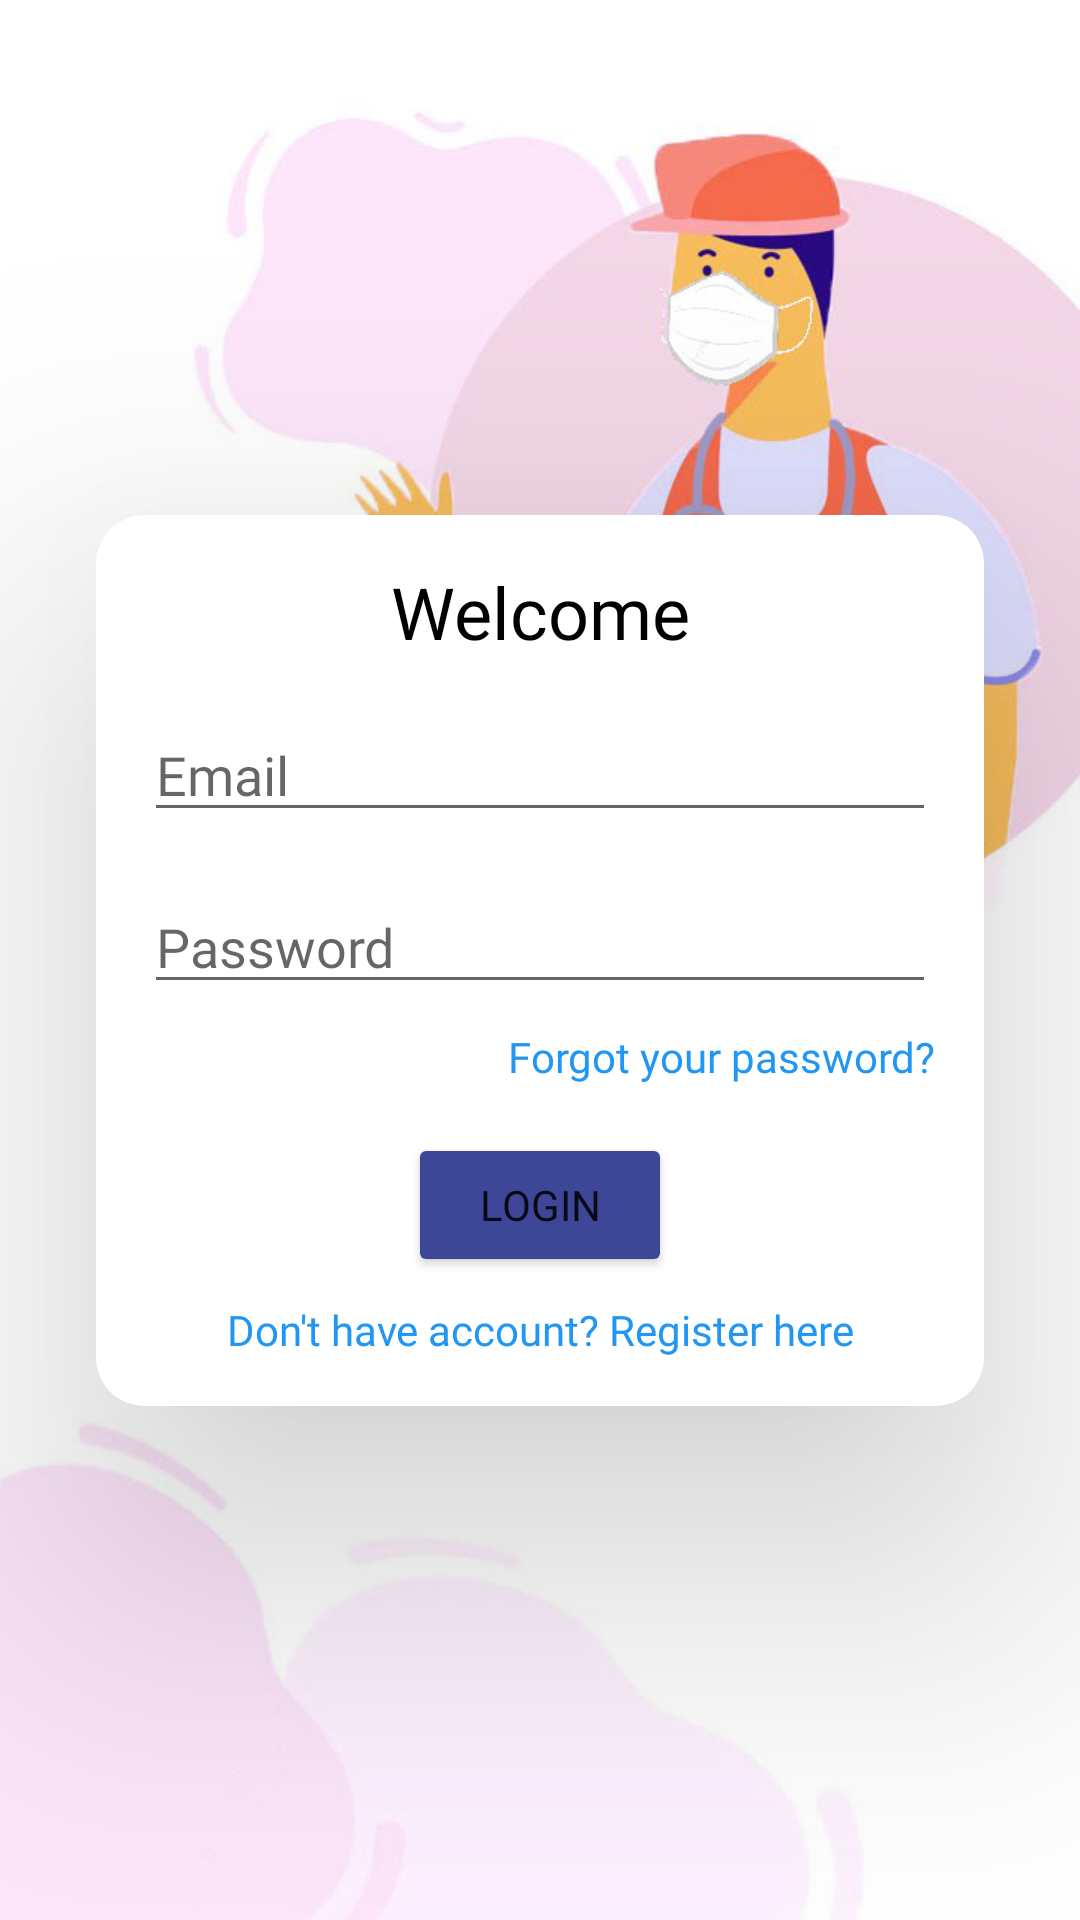

Layout XML and referenced resources for this Android screen:
<!-- AndroidManifest.xml: application theme Theme.OpenSpace -->
<!-- res/layout/activity_login.xml -->
<?xml version="1.0" encoding="utf-8"?>
<androidx.constraintlayout.widget.ConstraintLayout
    xmlns:android="http://schemas.android.com/apk/res/android"
    xmlns:app="http://schemas.android.com/apk/res-auto"
    xmlns:tools="http://schemas.android.com/tools"
    android:layout_width="match_parent"
    android:layout_height="match_parent"
    android:background="@drawable/image2"
    tools:context=".LoginActivity">

    <androidx.cardview.widget.CardView
        android:layout_width="0dp"
        android:layout_height="wrap_content"
        android:layout_marginStart="32dp"
        android:layout_marginEnd="32dp"
        app:cardCornerRadius="16dp"
        app:cardElevation="64dp"
        app:layout_constraintStart_toStartOf="parent"
        app:layout_constraintEnd_toEndOf="parent"
        app:layout_constraintTop_toTopOf="parent"
        app:layout_constraintBottom_toBottomOf="parent">

        <androidx.constraintlayout.widget.ConstraintLayout
            android:layout_width="match_parent"
            android:layout_height="match_parent"
            android:padding="16dp">

            <TextView
                android:id="@+id/tvWelcome"
                android:layout_width="0dp"
                android:layout_height="wrap_content"
                android:gravity="center"
                android:text="@string/welcome"
                android:textColor="@color/black"
                android:textSize="24sp"
                android:fontFamily="@font/poppins_bold"
                app:layout_constraintStart_toStartOf="parent"
                app:layout_constraintEnd_toEndOf="parent"
                app:layout_constraintTop_toTopOf="parent" />

            <EditText
                android:id="@+id/etEmail"
                android:layout_width="0dp"
                android:layout_height="wrap_content"
                android:layout_marginTop="16dp"
                android:autofillHints="Email"
                android:drawableStart="@drawable/ic_email"
                android:drawablePadding="8dp"
                android:hint="@string/email"
                android:inputType="textEmailAddress"
                android:fontFamily="@font/poppins_light"
                app:layout_constraintStart_toStartOf="parent"
                app:layout_constraintEnd_toEndOf="parent"
                app:layout_constraintTop_toBottomOf="@+id/tvWelcome" />

            <EditText
                android:id="@+id/etPassword"
                android:layout_width="0dp"
                android:layout_height="wrap_content"
                android:layout_marginTop="16dp"
                android:drawableStart="@drawable/ic_key"
                android:drawablePadding="8dp"
                android:autofillHints="Password"
                android:hint="@string/password"
                android:inputType="textPassword"
                android:fontFamily="@font/poppins_light"
                app:layout_constraintStart_toStartOf="parent"
                app:layout_constraintEnd_toEndOf="parent"
                app:layout_constraintTop_toBottomOf="@+id/etEmail" />

            <TextView
                android:id="@+id/tvForgotPassword"
                android:layout_width="0dp"
                android:layout_height="wrap_content"
                android:layout_marginTop="8dp"
                android:text="@string/forgot_password"
                android:textColor="@color/blue_500"
                android:fontFamily="@font/poppins_light"
                app:layout_constraintEnd_toEndOf="parent"
                app:layout_constraintTop_toBottomOf="@+id/etPassword" />

            <Button
                android:id="@+id/btnLogin"
                android:layout_width="wrap_content"
                android:layout_height="wrap_content"
                android:layout_marginTop="16dp"
                android:text="@string/login"
                android:backgroundTint="@color/Primary"
                android:fontFamily="@font/poppins_medium"
                app:layout_constraintStart_toStartOf="parent"
                app:layout_constraintEnd_toEndOf="parent"
                app:layout_constraintTop_toBottomOf="@+id/tvForgotPassword" />

            <TextView
                android:id="@+id/tvLogin"
                android:layout_width="0dp"
                android:layout_height="wrap_content"
                android:layout_marginTop="8dp"
                android:gravity="center"
                android:text="@string/don_t_have_account_register_here"
                android:textColor="@color/blue_500"
                android:fontFamily="@font/poppins_light"
                app:layout_constraintStart_toStartOf="parent"
                app:layout_constraintEnd_toEndOf="parent"
                app:layout_constraintTop_toBottomOf="@+id/btnLogin" />

        </androidx.constraintlayout.widget.ConstraintLayout>

    </androidx.cardview.widget.CardView>

</androidx.constraintlayout.widget.ConstraintLayout>
<!-- resources referenced by this layout -->
<resources>
  <color name="Primary">#3d4697</color>
  <color name="black">#FF000000</color>
  <color name="blue_500">#FF2196F3</color>
  <!-- drawable image2: jpg bitmap (drawable, 53437 bytes) -->
  <string name="don_t_have_account_register_here">Don\'t have account? Register here</string>
  <string name="email">Email</string>
  <string name="forgot_password">Forgot your password?</string>
  <string name="login">Login</string>
  <string name="password">Password</string>
  <string name="welcome">Welcome</string>
  <style name="Theme.OpenSpace" parent="Theme.MaterialComponents.DayNight.NoActionBar">
          
          <item name="colorPrimary">@color/purple_500</item>
          <item name="colorPrimaryVariant">@color/purple_700</item>
          <item name="colorOnPrimary">@color/white</item>
          
          <item name="colorSecondary">@color/teal_200</item>
          <item name="colorSecondaryVariant">@color/teal_700</item>
          <item name="colorOnSecondary">@color/black</item>
          
          <item name="android:statusBarColor" tools:targetApi="l">?attr/colorPrimaryVariant</item>
          
      </style>
  <color name="purple_500">#FF6200EE</color>
  <color name="purple_700">#FF3700B3</color>
  <color name="white">#FFFFFFFF</color>
  <color name="teal_200">#FF03DAC5</color>
  <color name="teal_700">#FF018786</color>
</resources>
